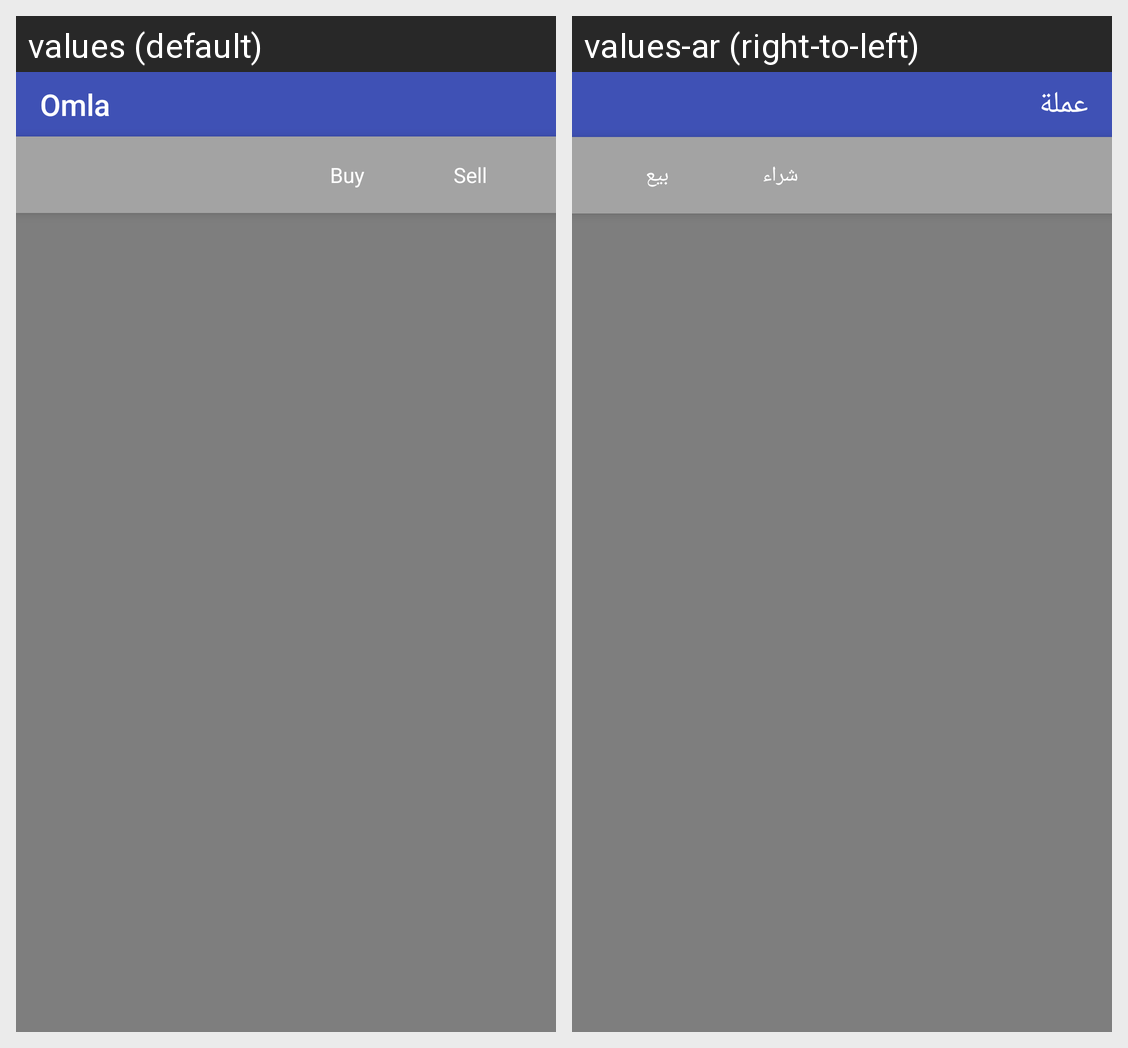

For this localized Android screen grid, give each drawn string resource with its value in every locale shown.
Android screen res/layout/layout_widget.xml rendered under 2 locales, left to right: values (default), values-ar (right-to-left). Device: Nexus 5 (rendered at 1080×1920; each locale shown at half size, 540×960, under a caption strip naming it); theme AppTheme.
Strings drawn on this screen, with the default value and each locale's value (text and hints the layout hard-codes, and strings that could not be matched under every locale, appear in the picture but are not listed):

app_name
  values: Omla
  values-ar: عملة

buy
  values: Buy
  values-ar: شراء

sell
  values: Sell
  values-ar: بيع
